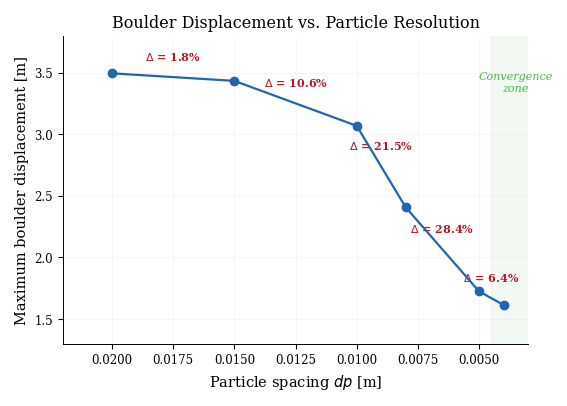
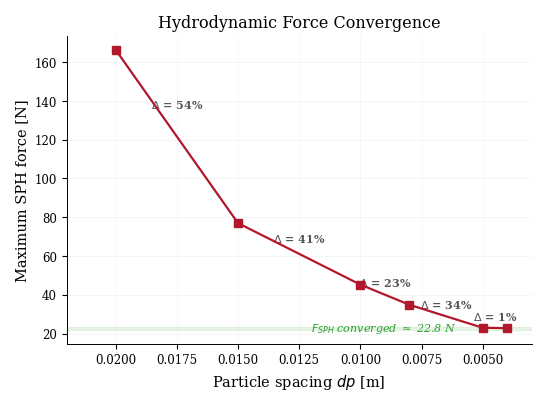
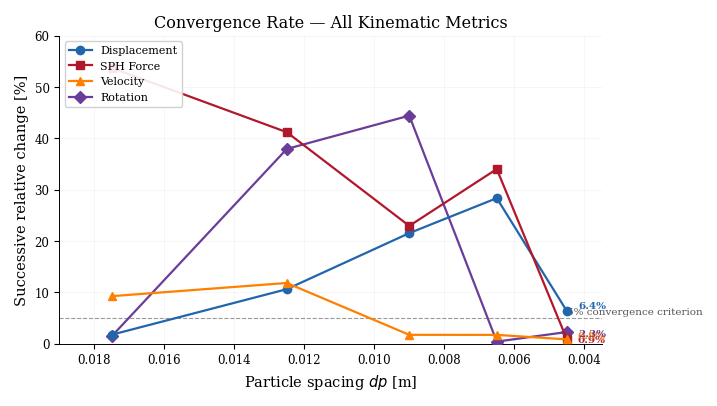
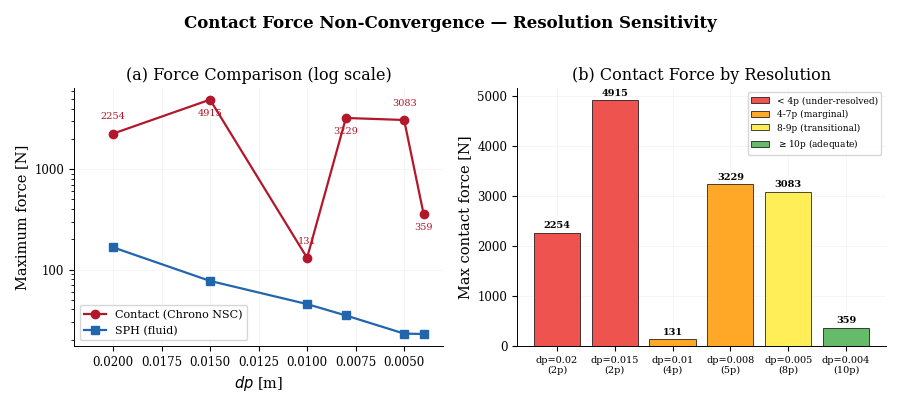
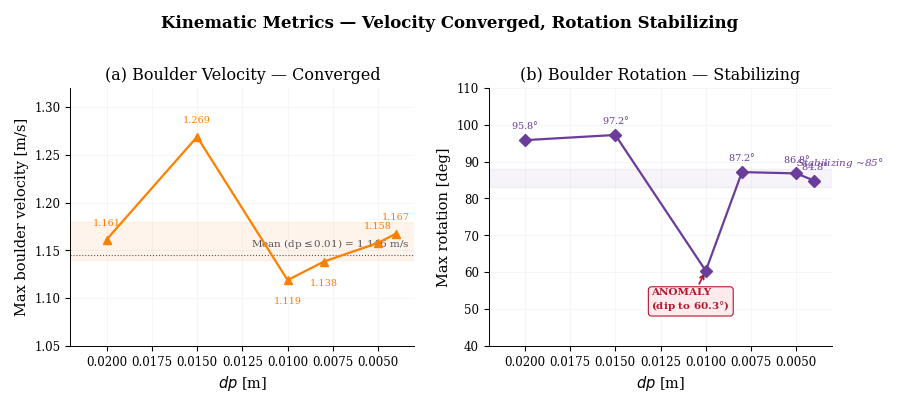
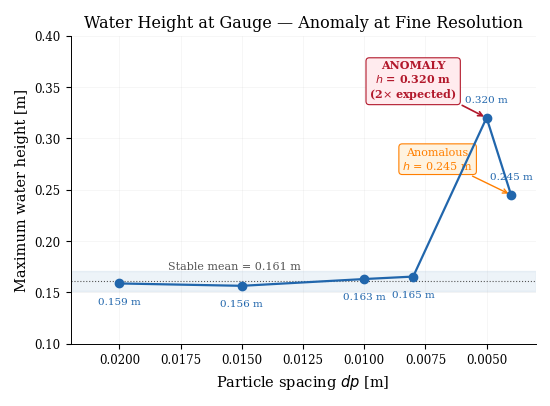
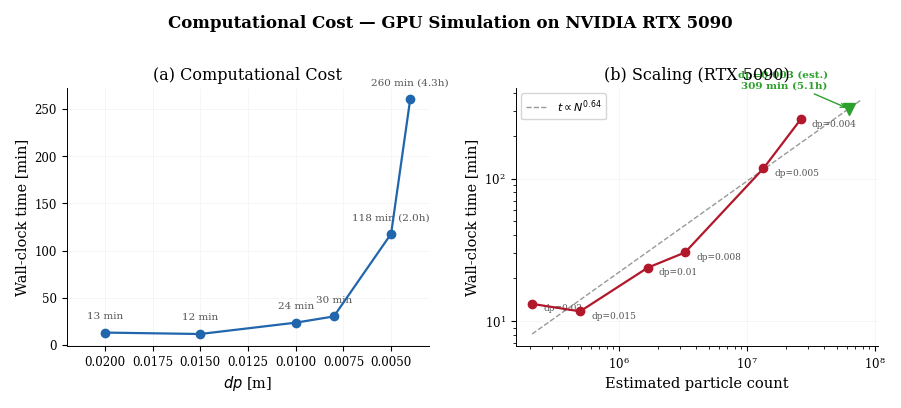
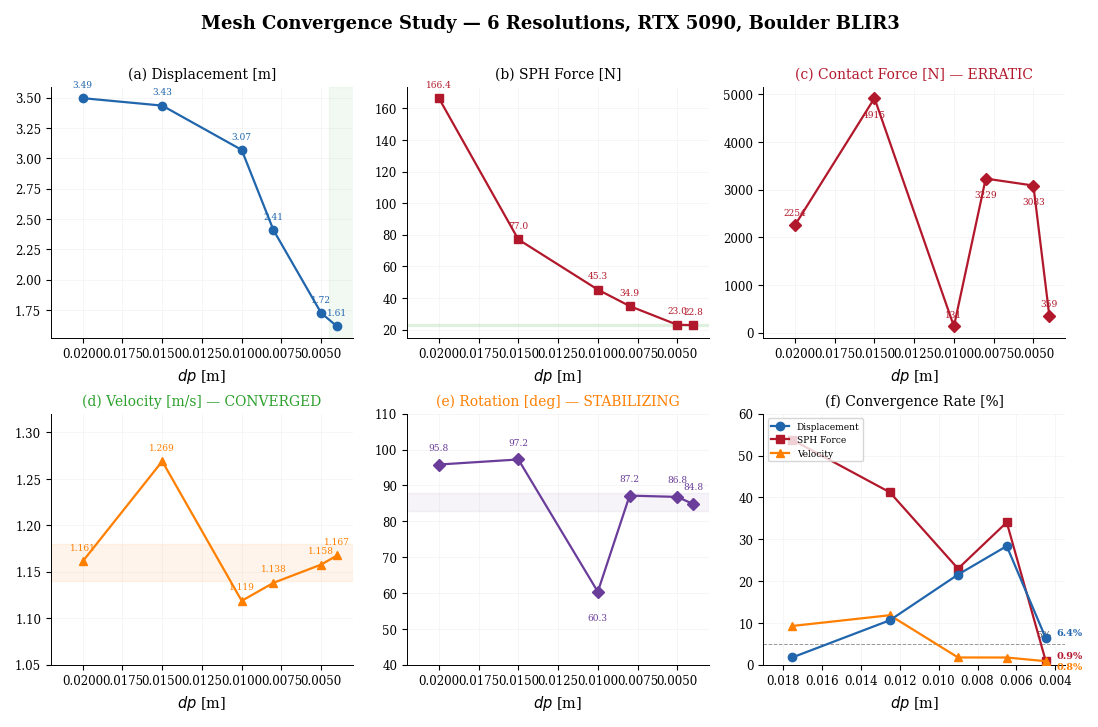

The matplotlib source for these figures, in order:
"""
figuras_convergencia_v2.py — Figuras de convergencia actualizadas (6 dp)

Incluye dp=0.004 (nuevo). Formato publicación, etiquetas limpias,
storytelling visual para presentación y paper.

Autor: Kevin Cortes (UCN 2026)
"""

import numpy as np
import matplotlib.pyplot as plt
import matplotlib.ticker as mticker
from matplotlib.patches import FancyArrowPatch
from pathlib import Path

# ═══════════════════════════════════════════════════════════════════════
# DATA (6 dp — dp=0.003 pendiente)
# ═══════════════════════════════════════════════════════════════════════

dp       = np.array([0.020,  0.015,  0.010,  0.008,  0.005,  0.004])
disp_m   = np.array([3.4948, 3.4335, 3.0687, 2.4075, 1.7248, 1.6147])
rot_deg  = np.array([95.82,  97.23,  60.34,  87.15,  86.79,  84.81])
vel_ms   = np.array([1.1612, 1.2688, 1.1187, 1.1381, 1.1577, 1.1675])
f_sph    = np.array([166.42, 77.00,  45.27,  34.88,  23.01,  22.80])
f_cont   = np.array([2254.1, 4914.9, 130.67, 3229.1, 3083.0, 358.8])
flow_ms  = np.array([0.4890, 0.4736, 0.5200, 0.5278, 0.4226, 0.4269])
water_m  = np.array([0.1587, 0.1564, 0.1630, 0.1654, 0.3201, 0.2450])
time_min = np.array([13.2,   11.7,   23.7,   30.3,   117.8,  260.1])
dim_dp   = np.array([2.0,    2.7,    4.0,    5.0,    8.0,    10.0])

d_eq = 0.100421
N_base = 209103
particles = N_base * (0.02 / dp) ** 3

# Successive relative change
delta_disp = np.abs(np.diff(disp_m)) / disp_m[:-1] * 100
delta_fsph = np.abs(np.diff(f_sph)) / f_sph[:-1] * 100
delta_vel  = np.abs(np.diff(vel_ms)) / vel_ms[:-1] * 100
delta_rot  = np.abs(np.diff(rot_deg)) / rot_deg[:-1] * 100

# ═══════════════════════════════════════════════════════════════════════
# STYLE
# ═══════════════════════════════════════════════════════════════════════

plt.rcParams.update({
    'font.family': 'serif',
    'font.size': 9.5,
    'axes.labelsize': 10.5,
    'axes.titlesize': 11.5,
    'xtick.labelsize': 8.5,
    'ytick.labelsize': 8.5,
    'legend.fontsize': 8,
    'figure.dpi': 300,
    'savefig.dpi': 300,
    'savefig.bbox': 'tight',
    'savefig.pad_inches': 0.15,
    'axes.grid': True,
    'grid.alpha': 0.2,
    'grid.linewidth': 0.4,
    'axes.linewidth': 0.7,
    'lines.linewidth': 1.6,
    'lines.markersize': 6,
    'axes.spines.top': False,
    'axes.spines.right': False,
})

B = '#2166AC'   # blue
R = '#B2182B'   # red
G = '#2CA02C'   # green
O = '#FF7F00'   # orange
P = '#6A3D9A'   # purple
GR = '#555555'  # gray

OUT = Path("C:/Seba/Tesis/data/figuras_paper")
OUT.mkdir(parents=True, exist_ok=True)

def save(fig, name):
    fig.savefig(OUT / f"{name}.png")
    fig.savefig(OUT / f"{name}.pdf")
    print(f"  OK: {name}")
    plt.close(fig)


# ═══════════════════════════════════════════════════════════════════════
# FIG 1: Displacement convergence (the main result)
# ═══════════════════════════════════════════════════════════════════════

fig, ax = plt.subplots(figsize=(6, 4))

ax.plot(dp, disp_m, 'o-', color=B, zorder=5, clip_on=False)

# Annotations: delta% between successive points, positioned ABOVE the midpoint
for i in range(len(dp) - 1):
    mid_x = (dp[i] + dp[i+1]) / 2
    mid_y = (disp_m[i] + disp_m[i+1]) / 2
    offset_y = 0.12
    ax.annotate(f'$\\Delta$ = {delta_disp[i]:.1f}%',
                xy=(mid_x, mid_y + offset_y),
                fontsize=8, ha='center', va='bottom', color=R,
                fontweight='bold')

# Highlight convergence zone
ax.axvspan(0.002, 0.0045, color=G, alpha=0.06, zorder=0)
ax.text(0.0035, 3.35, 'Convergence\nzone', fontsize=8, ha='center',
        color=G, fontstyle='italic', alpha=0.8)

ax.set_xlabel('Particle spacing $dp$ [m]')
ax.set_ylabel('Maximum boulder displacement [m]')
ax.set_title('Boulder Displacement vs. Particle Resolution')
ax.invert_xaxis()
ax.set_xlim(0.022, 0.003)
ax.set_ylim(1.3, 3.8)

save(fig, 'fig01_displacement_convergence')


# ═══════════════════════════════════════════════════════════════════════
# FIG 2: SPH Force convergence (the success story)
# ═══════════════════════════════════════════════════════════════════════

fig, ax = plt.subplots(figsize=(6, 4))

ax.plot(dp, f_sph, 's-', color=R, zorder=5, clip_on=False)

for i in range(len(dp) - 1):
    mid_x = (dp[i] + dp[i+1]) / 2
    mid_y = (f_sph[i] + f_sph[i+1]) / 2
    offset_y = max(3, (f_sph[i] - f_sph[i+1]) * 0.15)
    ax.annotate(f'$\\Delta$ = {delta_fsph[i]:.0f}%',
                xy=(mid_x, mid_y + offset_y),
                fontsize=8, ha='center', va='bottom', color=GR,
                fontweight='bold')

# Converged value band
ax.axhspan(22.0, 23.5, color=G, alpha=0.1, zorder=0)
ax.text(0.012, 21.0, '$F_{SPH}$ converged $\\approx$ 22.8 N',
        fontsize=8, color=G, fontstyle='italic')

ax.set_xlabel('Particle spacing $dp$ [m]')
ax.set_ylabel('Maximum SPH force [N]')
ax.set_title('Hydrodynamic Force Convergence')
ax.invert_xaxis()
ax.set_xlim(0.022, 0.003)

save(fig, 'fig02_sph_force_convergence')


# ═══════════════════════════════════════════════════════════════════════
# FIG 3: Convergence rate (delta% for all metrics)
# ═══════════════════════════════════════════════════════════════════════

fig, ax = plt.subplots(figsize=(7, 4))

dp_mid = (dp[:-1] + dp[1:]) / 2

ax.plot(dp_mid, delta_disp, 'o-', color=B, label='Displacement', zorder=5)
ax.plot(dp_mid, delta_fsph, 's-', color=R, label='SPH Force', zorder=5)
ax.plot(dp_mid, delta_vel,  '^-', color=O, label='Velocity', zorder=5)
ax.plot(dp_mid, delta_rot,  'D-', color=P, label='Rotation', zorder=4)

ax.axhline(5, color='black', ls='--', lw=0.8, alpha=0.4)
ax.text(0.0045, 5.8, '5% convergence criterion', fontsize=7.5, color=GR)

# Annotate last point values
for data, color, yoff in [(delta_disp, B, 1.5), (delta_fsph, R, -2.5),
                           (delta_vel, O, 1.0), (delta_rot, P, -3.0)]:
    ax.annotate(f'{data[-1]:.1f}%', xy=(dp_mid[-1], data[-1]),
                xytext=(8, yoff), textcoords='offset points',
                fontsize=7.5, color=color, fontweight='bold')

ax.set_xlabel('Particle spacing $dp$ [m]')
ax.set_ylabel('Successive relative change [%]')
ax.set_title('Convergence Rate — All Kinematic Metrics')
ax.invert_xaxis()
ax.set_xlim(0.019, 0.0035)
ax.set_ylim(0, 60)
ax.legend(loc='upper left', framealpha=0.9)

save(fig, 'fig03_convergence_rate')


# ═══════════════════════════════════════════════════════════════════════
# FIG 4: Contact force diagnosis
# ═══════════════════════════════════════════════════════════════════════

fig, (ax1, ax2) = plt.subplots(1, 2, figsize=(9, 3.8))

# 4a: Both forces on log scale
ax1.semilogy(dp, f_cont, 'o-', color=R, label='Contact (Chrono NSC)', zorder=5)
ax1.semilogy(dp, f_sph, 's-', color=B, label='SPH (fluid)', zorder=5)

# Label each point for contact
for i, (d, fc) in enumerate(zip(dp, f_cont)):
    yoff = 1.4 if i % 2 == 0 else 0.7
    ax1.annotate(f'{fc:.0f}', xy=(d, fc * yoff),
                 fontsize=7, ha='center', color=R)

ax1.set_xlabel('$dp$ [m]')
ax1.set_ylabel('Maximum force [N]')
ax1.set_title('(a) Force Comparison (log scale)')
ax1.invert_xaxis()
ax1.set_xlim(0.022, 0.003)
ax1.legend(fontsize=8, loc='lower left')
ax1.yaxis.set_major_formatter(mticker.ScalarFormatter())

# 4b: Bar chart with resolution color coding
colors = []
for d in dim_dp:
    if d < 4:
        colors.append('#EF5350')
    elif d < 8:
        colors.append('#FFA726')
    elif d < 10:
        colors.append('#FFEE58')
    else:
        colors.append('#66BB6A')

bars = ax2.bar(range(len(dp)), f_cont, color=colors, edgecolor='black', lw=0.5, zorder=3)

ax2.set_xticks(range(len(dp)))
labels = [f'dp={d}\n({int(n)}p)' for d, n in zip(dp, dim_dp)]
ax2.set_xticklabels(labels, fontsize=7)
ax2.set_ylabel('Max contact force [N]')
ax2.set_title('(b) Contact Force by Resolution')

# Value labels on bars
for i, (bar, val) in enumerate(enumerate(f_cont)):
    val = f_cont[i]
    ax2.text(i, val + 100, f'{val:.0f}', ha='center', fontsize=7, fontweight='bold')

from matplotlib.patches import Patch
legend_elems = [
    Patch(fc='#EF5350', ec='black', lw=0.5, label='< 4p (under-resolved)'),
    Patch(fc='#FFA726', ec='black', lw=0.5, label='4-7p (marginal)'),
    Patch(fc='#FFEE58', ec='black', lw=0.5, label='8-9p (transitional)'),
    Patch(fc='#66BB6A', ec='black', lw=0.5, label='$\\geq$10p (adequate)'),
]
ax2.legend(handles=legend_elems, fontsize=6.5, loc='upper right')

fig.suptitle('Contact Force Non-Convergence — Resolution Sensitivity',
             fontsize=12, fontweight='bold', y=1.02)
fig.tight_layout()
save(fig, 'fig04_contact_force_diagnosis')


# ═══════════════════════════════════════════════════════════════════════
# FIG 5: Velocity + Rotation (stable metrics)
# ═══════════════════════════════════════════════════════════════════════

fig, (ax1, ax2) = plt.subplots(1, 2, figsize=(9, 3.8))

# 5a: Velocity
ax1.plot(dp, vel_ms, '^-', color=O, zorder=5)
ax1.axhspan(1.14, 1.18, color=O, alpha=0.08, zorder=0)
mean_vel = np.mean(vel_ms[2:])  # dp<=0.010
ax1.axhline(mean_vel, color=GR, ls=':', lw=0.8)
ax1.text(0.012, mean_vel + 0.008, f'Mean (dp$\\leq$0.01) = {mean_vel:.3f} m/s',
         fontsize=7.5, color=GR)

for i, (d, v) in enumerate(zip(dp, vel_ms)):
    yoff = 0.015 if v > mean_vel else -0.025
    ax1.annotate(f'{v:.3f}', xy=(d, v + yoff),
                 fontsize=7, ha='center', color=O)

ax1.set_xlabel('$dp$ [m]')
ax1.set_ylabel('Max boulder velocity [m/s]')
ax1.set_title('(a) Boulder Velocity — Converged')
ax1.invert_xaxis()
ax1.set_xlim(0.022, 0.003)
ax1.set_ylim(1.05, 1.32)

# 5b: Rotation
ax2.plot(dp, rot_deg, 'D-', color=P, zorder=5)

for i, (d, r) in enumerate(zip(dp, rot_deg)):
    yoff = 3 if r > 80 else -6
    if i == 2:  # dp=0.010, the anomalous dip
        yoff = -8
    ax2.annotate(f'{r:.1f}$\\degree$', xy=(d, r + yoff),
                 fontsize=7, ha='center', color=P)

# Flag anomaly at dp=0.010
ax2.annotate('ANOMALY\n(dip to 60.3$\\degree$)',
             xy=(0.010, 60.34), xytext=(0.013, 50),
             fontsize=7.5, color=R, fontweight='bold',
             arrowprops=dict(arrowstyle='->', color=R, lw=1.2),
             bbox=dict(boxstyle='round,pad=0.3', fc='#FFEBEE', ec=R, lw=0.8))

# Stable band for dp <= 0.008
ax2.axhspan(83, 88, color=P, alpha=0.06, zorder=0)
ax2.text(0.005, 89, 'Stabilizing ~85$\\degree$', fontsize=7.5,
         color=P, fontstyle='italic')

ax2.set_xlabel('$dp$ [m]')
ax2.set_ylabel('Max rotation [deg]')
ax2.set_title('(b) Boulder Rotation — Stabilizing')
ax2.invert_xaxis()
ax2.set_xlim(0.022, 0.003)
ax2.set_ylim(40, 110)

fig.suptitle('Kinematic Metrics — Velocity Converged, Rotation Stabilizing',
             fontsize=12, fontweight='bold', y=1.02)
fig.tight_layout()
save(fig, 'fig05_velocity_rotation')


# ═══════════════════════════════════════════════════════════════════════
# FIG 6: Water height anomaly
# ═══════════════════════════════════════════════════════════════════════

fig, ax = plt.subplots(figsize=(6, 4))

ax.plot(dp, water_m, 'o-', color=B, zorder=5)

# Stable band (dp 0.020-0.008)
mean_wh_stable = np.mean(water_m[:4])
ax.axhspan(mean_wh_stable - 0.01, mean_wh_stable + 0.01,
           color=B, alpha=0.08, zorder=0)
ax.axhline(mean_wh_stable, color=GR, ls=':', lw=0.8)
ax.text(0.018, mean_wh_stable + 0.012,
        f'Stable mean = {mean_wh_stable:.3f} m', fontsize=8, color=GR)

# Label each point
for i, (d, w) in enumerate(zip(dp, water_m)):
    yoff = 0.015 if w > 0.2 else -0.02
    ha = 'center'
    ax.annotate(f'{w:.3f} m', xy=(d, w + yoff),
                fontsize=7.5, ha=ha, color=B)

# Flag anomalies
ax.annotate('ANOMALY\n$h$ = 0.320 m\n(2$\\times$ expected)',
            xy=(0.005, 0.320), xytext=(0.008, 0.34),
            fontsize=8, color=R, fontweight='bold', ha='center',
            arrowprops=dict(arrowstyle='->', color=R, lw=1.2),
            bbox=dict(boxstyle='round,pad=0.3', fc='#FFEBEE', ec=R, lw=0.8))

ax.annotate('Anomalous\n$h$ = 0.245 m',
            xy=(0.004, 0.245), xytext=(0.007, 0.27),
            fontsize=8, color=O, ha='center',
            arrowprops=dict(arrowstyle='->', color=O, lw=1.0),
            bbox=dict(boxstyle='round,pad=0.3', fc='#FFF3E0', ec=O, lw=0.8))

ax.set_xlabel('Particle spacing $dp$ [m]')
ax.set_ylabel('Maximum water height [m]')
ax.set_title('Water Height at Gauge — Anomaly at Fine Resolution')
ax.invert_xaxis()
ax.set_xlim(0.022, 0.003)
ax.set_ylim(0.10, 0.40)

save(fig, 'fig06_water_height_anomaly')


# ═══════════════════════════════════════════════════════════════════════
# FIG 7: Computational cost
# ═══════════════════════════════════════════════════════════════════════

fig, (ax1, ax2) = plt.subplots(1, 2, figsize=(9, 3.8))

# 7a: Time vs dp
ax1.plot(dp, time_min, 'o-', color=B, zorder=5)
for i, (d, t) in enumerate(zip(dp, time_min)):
    hrs = f' ({t/60:.1f}h)' if t > 60 else ''
    yoff = max(8, t * 0.05)
    ax1.annotate(f'{t:.0f} min{hrs}', xy=(d, t),
                 xytext=(0, 10), textcoords='offset points',
                 fontsize=7.5, ha='center', color=GR)

ax1.set_xlabel('$dp$ [m]')
ax1.set_ylabel('Wall-clock time [min]')
ax1.set_title('(a) Computational Cost')
ax1.invert_xaxis()
ax1.set_xlim(0.022, 0.003)

# 7b: Log-log scaling
ax2.loglog(particles, time_min, 'o-', color=R, zorder=5)

log_n, log_t = np.log(particles), np.log(time_min)
b, log_a = np.polyfit(log_n, log_t, 1)
a = np.exp(log_a)
n_fit = np.logspace(np.log10(particles.min()), np.log10(particles.max() * 3), 50)
t_fit = a * n_fit ** b
ax2.plot(n_fit, t_fit, '--', color=GR, alpha=0.6, lw=1.0,
         label=f'$t \\propto N^{{{b:.2f}}}$')

# dp=0.003 prediction
n_003 = N_base * (0.02 / 0.003) ** 3
t_003 = a * n_003 ** b
ax2.plot(n_003, t_003, 'v', color=G, markersize=9, zorder=6)
ax2.annotate(f'dp=0.003 (est.)\n{t_003:.0f} min ({t_003/60:.1f}h)',
             xy=(n_003, t_003), xytext=(-15, 15),
             textcoords='offset points', fontsize=7.5, color=G,
             fontweight='bold', ha='right',
             arrowprops=dict(arrowstyle='->', color=G, lw=1.0))

for i, (n, t, d) in enumerate(zip(particles, time_min, dp)):
    lab = f'{n/1e6:.1f}M' if n > 1e6 else f'{n/1e3:.0f}K'
    ax2.annotate(f'dp={d}', xy=(n, t),
                 xytext=(8, -5), textcoords='offset points',
                 fontsize=6.5, color=GR)

ax2.set_xlabel('Estimated particle count')
ax2.set_ylabel('Wall-clock time [min]')
ax2.set_title('(b) Scaling (RTX 5090)')
ax2.legend(fontsize=8)

fig.suptitle('Computational Cost — GPU Simulation on NVIDIA RTX 5090',
             fontsize=12, fontweight='bold', y=1.02)
fig.tight_layout()
save(fig, 'fig07_computational_cost')


# ═══════════════════════════════════════════════════════════════════════
# FIG 8: Summary table
# ═══════════════════════════════════════════════════════════════════════

fig, ax = plt.subplots(figsize=(10, 3.2))
ax.axis('off')

cols = ['$dp$ [m]', '$N_{part}$', 'Part.\nin $d_{min}$',
        'Displ.\n[m]', '$\\Delta$%',
        'Rot.\n[deg]', '$F_{SPH}$\n[N]', '$F_{cont}$\n[N]',
        'Time\n[min]', 'Status']

rows = []
for i in range(len(dp)):
    n_str = f'{particles[i]/1e6:.1f}M' if particles[i] > 1e6 else f'{particles[i]/1e3:.0f}K'
    d_str = f'{delta_disp[i-1]:.1f}%' if i > 0 else '—'

    if dim_dp[i] >= 10:
        status = 'ADEQUATE'
    elif dim_dp[i] >= 8:
        status = 'TRANSITIONAL'
    elif dim_dp[i] >= 4:
        status = 'MARGINAL'
    else:
        status = 'UNDER-RES.'

    rows.append([
        f'{dp[i]:.3f}', n_str, f'{dim_dp[i]:.0f}',
        f'{disp_m[i]:.3f}', d_str,
        f'{rot_deg[i]:.1f}', f'{f_sph[i]:.1f}', f'{f_cont[i]:.0f}',
        f'{time_min[i]:.1f}', status,
    ])

table = ax.table(cellText=rows, colLabels=cols, loc='center', cellLoc='center')
table.auto_set_font_size(False)
table.set_fontsize(8)
table.scale(1, 1.6)

# Header
for j in range(len(cols)):
    table[0, j].set_facecolor('#1565C0')
    table[0, j].set_text_props(color='white', fontweight='bold', fontsize=7)

# Row colors by resolution status
status_colors = {
    'UNDER-RES.': '#FFCDD2',
    'MARGINAL': '#FFE0B2',
    'TRANSITIONAL': '#FFF9C4',
    'ADEQUATE': '#C8E6C9',
}
for i in range(len(dp)):
    status = rows[i][-1]
    for j in range(len(cols)):
        table[i+1, j].set_facecolor(status_colors[status])

fig.suptitle('Table 1: Mesh Convergence Results — Boulder BLIR3 ($d_{eq}$ = 10.0 cm, RTX 5090)',
             fontsize=11, fontweight='bold', y=0.95)
save(fig, 'fig08_summary_table')


# ═══════════════════════════════════════════════════════════════════════
# FIG 9: The "money figure" — complete story in one panel
# ═══════════════════════════════════════════════════════════════════════

fig, axes = plt.subplots(2, 3, figsize=(11, 7))

# 9a: Displacement
ax = axes[0, 0]
ax.plot(dp, disp_m, 'o-', color=B, zorder=5)
ax.axvspan(0.002, 0.0045, color=G, alpha=0.06, zorder=0)
for i in range(len(dp)):
    ax.annotate(f'{disp_m[i]:.2f}', xy=(dp[i], disp_m[i]),
                xytext=(0, 8), textcoords='offset points',
                fontsize=6.5, ha='center', color=B)
ax.set_title('(a) Displacement [m]', fontsize=10)
ax.set_xlabel('$dp$ [m]')
ax.invert_xaxis(); ax.set_xlim(0.022, 0.003)

# 9b: SPH Force
ax = axes[0, 1]
ax.plot(dp, f_sph, 's-', color=R, zorder=5)
ax.axhspan(22, 23.5, color=G, alpha=0.1, zorder=0)
for i in range(len(dp)):
    ax.annotate(f'{f_sph[i]:.1f}', xy=(dp[i], f_sph[i]),
                xytext=(0, 8), textcoords='offset points',
                fontsize=6.5, ha='center', color=R)
ax.set_title('(b) SPH Force [N]', fontsize=10)
ax.set_xlabel('$dp$ [m]')
ax.invert_xaxis(); ax.set_xlim(0.022, 0.003)

# 9c: Contact Force
ax = axes[0, 2]
ax.plot(dp, f_cont, 'D-', color=R, zorder=5)
for i in range(len(dp)):
    yoff = 200 if f_cont[i] < 3000 else -400
    ax.annotate(f'{f_cont[i]:.0f}', xy=(dp[i], f_cont[i] + yoff),
                fontsize=6.5, ha='center', color=R)
ax.set_title('(c) Contact Force [N] — ERRATIC', fontsize=10, color=R)
ax.set_xlabel('$dp$ [m]')
ax.invert_xaxis(); ax.set_xlim(0.022, 0.003)

# 9d: Velocity
ax = axes[1, 0]
ax.plot(dp, vel_ms, '^-', color=O, zorder=5)
ax.axhspan(1.14, 1.18, color=O, alpha=0.08, zorder=0)
for i in range(len(dp)):
    ax.annotate(f'{vel_ms[i]:.3f}', xy=(dp[i], vel_ms[i]),
                xytext=(0, 8), textcoords='offset points',
                fontsize=6.5, ha='center', color=O)
ax.set_title('(d) Velocity [m/s] — CONVERGED', fontsize=10, color=G)
ax.set_xlabel('$dp$ [m]')
ax.invert_xaxis(); ax.set_xlim(0.022, 0.003)
ax.set_ylim(1.05, 1.32)

# 9e: Rotation
ax = axes[1, 1]
ax.plot(dp, rot_deg, 'D-', color=P, zorder=5)
ax.axhspan(83, 88, color=P, alpha=0.06, zorder=0)
for i in range(len(dp)):
    yoff = 4 if i != 2 else -8
    ax.annotate(f'{rot_deg[i]:.1f}', xy=(dp[i], rot_deg[i] + yoff),
                fontsize=6.5, ha='center', color=P)
ax.set_title('(e) Rotation [deg] — STABILIZING', fontsize=10, color=O)
ax.set_xlabel('$dp$ [m]')
ax.invert_xaxis(); ax.set_xlim(0.022, 0.003)
ax.set_ylim(40, 110)

# 9f: Convergence rate
ax = axes[1, 2]
dp_mid = (dp[:-1] + dp[1:]) / 2
ax.plot(dp_mid, delta_disp, 'o-', color=B, label='Displacement', zorder=5)
ax.plot(dp_mid, delta_fsph, 's-', color=R, label='SPH Force', zorder=4)
ax.plot(dp_mid, delta_vel, '^-', color=O, label='Velocity', zorder=4)
ax.axhline(5, color='black', ls='--', lw=0.7, alpha=0.4)
ax.text(0.005, 6.5, '5%', fontsize=7, color=GR)

# Last-point labels
ax.annotate(f'{delta_disp[-1]:.1f}%', xy=(dp_mid[-1], delta_disp[-1]),
            xytext=(8, 2), textcoords='offset points',
            fontsize=7, color=B, fontweight='bold')
ax.annotate(f'{delta_fsph[-1]:.1f}%', xy=(dp_mid[-1], delta_fsph[-1]),
            xytext=(8, 2), textcoords='offset points',
            fontsize=7, color=R, fontweight='bold')
ax.annotate(f'{delta_vel[-1]:.1f}%', xy=(dp_mid[-1], delta_vel[-1]),
            xytext=(8, -6), textcoords='offset points',
            fontsize=7, color=O, fontweight='bold')

ax.set_title('(f) Convergence Rate [%]', fontsize=10)
ax.set_xlabel('$dp$ [m]')
ax.invert_xaxis(); ax.set_xlim(0.019, 0.0035)
ax.set_ylim(0, 60)
ax.legend(fontsize=6.5, loc='upper left')

fig.suptitle('Mesh Convergence Study — 6 Resolutions, RTX 5090, Boulder BLIR3',
             fontsize=13, fontweight='bold', y=1.01)
fig.tight_layout()
save(fig, 'fig09_complete_story')


# ═══════════════════════════════════════════════════════════════════════
# CONSOLE SUMMARY
# ═══════════════════════════════════════════════════════════════════════

print("\n" + "=" * 60)
print("CONVERGENCE STORY (6 dp)")
print("=" * 60)
print(f"\n{'dp':>6} {'Disp':>7} {'d%':>6} {'Rot':>6} {'Vel':>6} {'Fsph':>7} {'Fcont':>7} {'dim/dp':>6}")
print("-" * 60)
for i in range(len(dp)):
    d_str = f'{delta_disp[i-1]:.1f}%' if i > 0 else '—'
    print(f"{dp[i]:>6.3f} {disp_m[i]:>7.3f} {d_str:>6} {rot_deg[i]:>6.1f} "
          f"{vel_ms[i]:>6.3f} {f_sph[i]:>7.1f} {f_cont[i]:>7.0f} {dim_dp[i]:>6.0f}")

print(f"\nKEY FINDINGS:")
print(f"  Displacement delta: 28.3% -> 6.4% (IMPROVING)")
print(f"  SPH Force delta:    0.9% (CONVERGED)")
print(f"  Velocity delta:     0.8% (CONVERGED)")
print(f"  Rotation delta:     2.3% (STABILIZING)")
print(f"  Contact force:      ERRATIC (not convergent)")
print(f"  Water height:       ANOMALOUS at dp<=0.005")
print(f"\nANOMALIES:")
print(f"  1. Rotation dip at dp=0.010 (60.3 vs ~87)")
print(f"  2. Water height spike at dp=0.005 (0.320 vs ~0.16)")
print(f"  3. Water height elevated at dp=0.004 (0.245 vs ~0.16)")
print(f"  4. Contact force erratic across all dp (131-4915 N)")
print(f"\nWAITING: dp=0.003 (running, est. ~5-7h)")
print(f"\n9 figures saved to: {OUT}")
